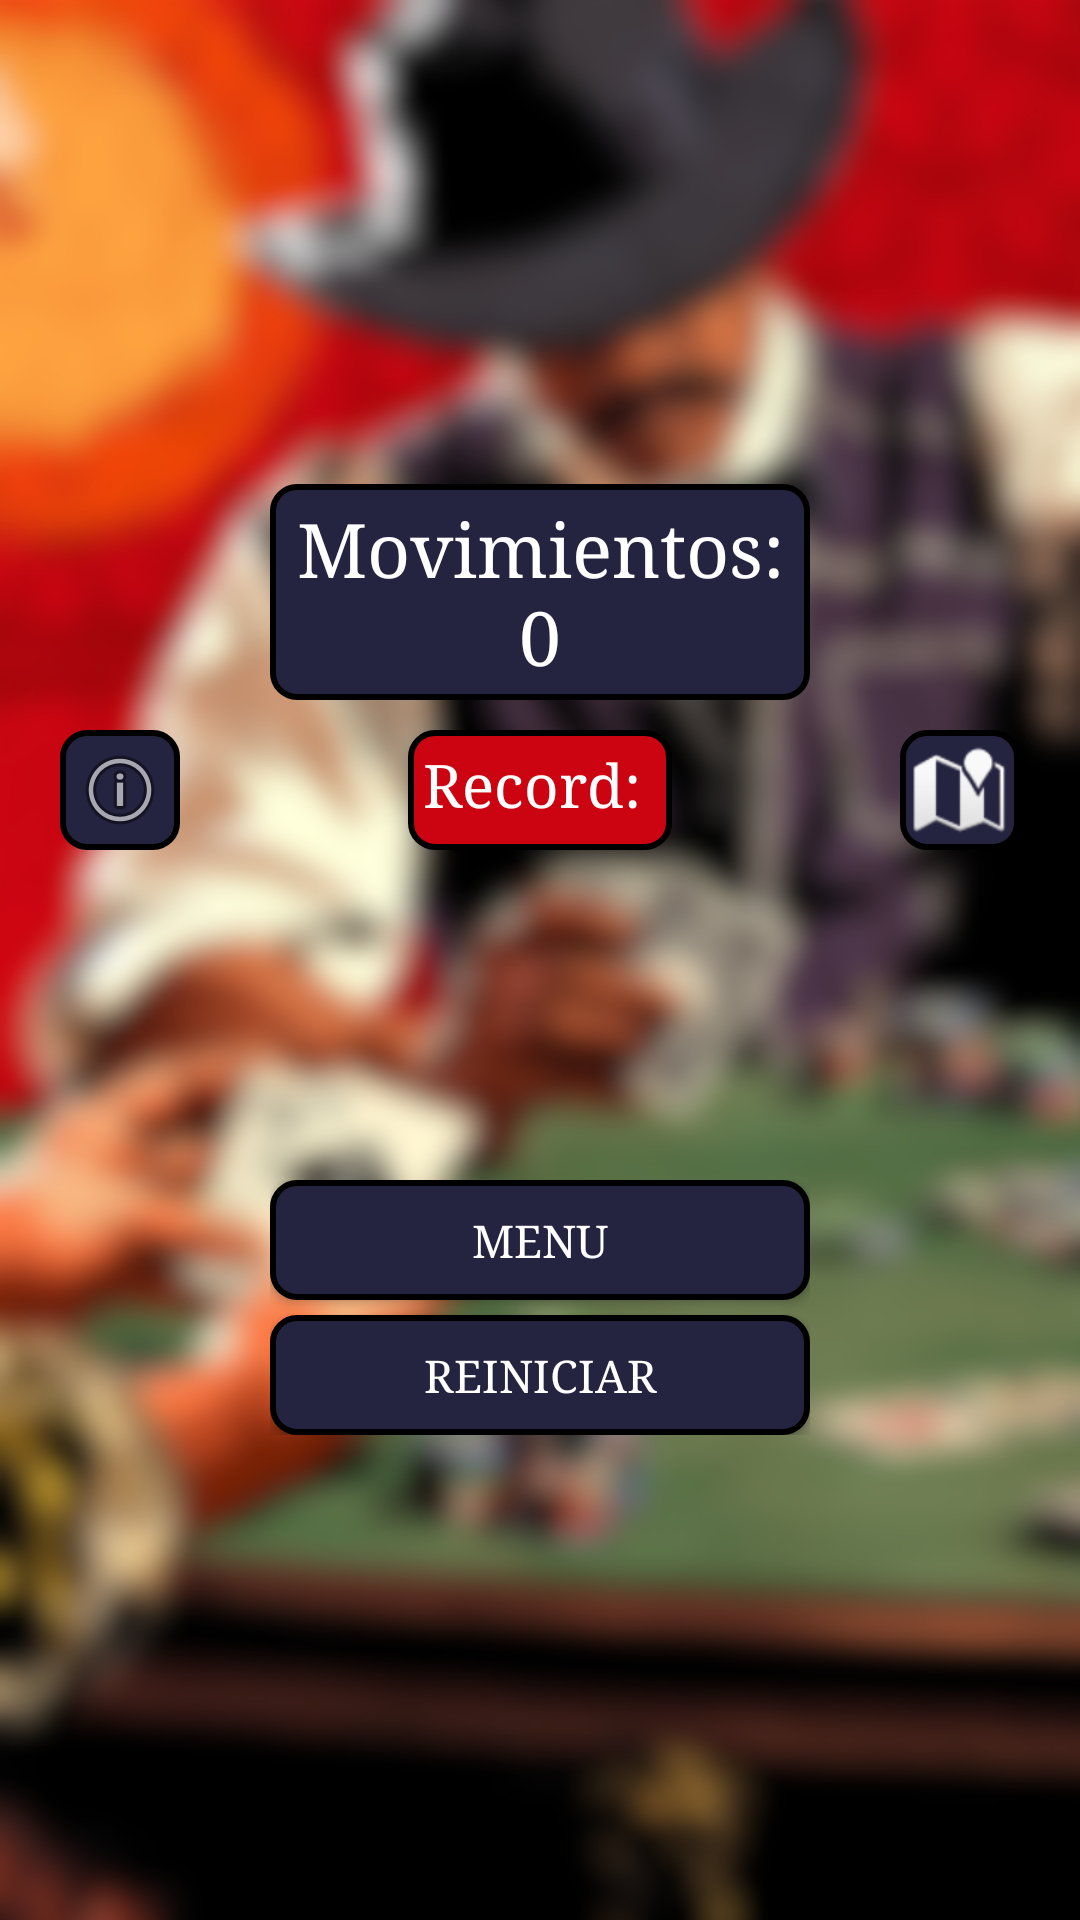

Reconstruct the res/layout file that produces this screen, plus the resources it refers to.
<!-- AndroidManifest.xml: application theme Theme.JuegoSeminario -->
<!-- res/layout/activity_main.xml -->
<LinearLayout
    xmlns:android="http://schemas.android.com/apk/res/android"
    android:background="@drawable/fondodesenfocado"
    android:layout_width="match_parent"
    android:layout_height="match_parent"
    android:gravity="center"
    android:orientation="vertical">

    <TextView
        android:padding="5dp"
        android:typeface="serif"
        android:id="@+id/movimientosTextView"
        android:layout_width="180dp"
        android:layout_height="wrap_content"
        android:gravity="center"
        android:background="@drawable/shape"
        android:text="@string/texto_movimientos"
        android:textSize="25dp"
        android:textColor="@color/white"/>

    <RelativeLayout
        android:layout_width="match_parent"
        android:layout_height="wrap_content"
        android:orientation="horizontal"
        android:layout_marginBottom="10dp"
        android:layout_marginTop="10dp">

        <ImageButton
            android:id="@+id/botonRanking2"
            android:layout_width="40dp"
            android:layout_height="40dp"
            android:layout_alignParentRight="true"
            android:layout_marginRight="20dp"
            android:background="@drawable/shape"
            android:src="@android:drawable/ic_dialog_map" />

        <ImageButton
            android:id="@+id/botonAyuda2"
            android:layout_width="40dp"
            android:layout_height="40dp"
            android:layout_marginLeft="20dp"
            android:background="@drawable/shape"
            android:src="@android:drawable/ic_menu_info_details" />

        <TextView
            android:typeface="serif"
            android:id="@+id/MejorRecord"
            android:layout_width="wrap_content"
            android:layout_height="40dp"
            android:background="@drawable/botonerrado"
            android:text="Record: "
            android:textColor="@color/white"
            android:textSize="20dp"
            android:padding="5dp"
            android:layout_centerHorizontal="true"/>
    </RelativeLayout>

    <GridLayout
        android:layout_marginTop="50dp"
        android:layout_marginBottom="50dp"
        android:id="@+id/gridLayout"
        android:layout_width="wrap_content"
        android:layout_height="wrap_content"
        android:columnCount="4"
        android:rowCount="4"
        android:alignmentMode="alignMargins"
        android:columnOrderPreserved="false"
        android:useDefaultMargins="true" />

    <LinearLayout
        android:layout_width="wrap_content"
        android:layout_height="wrap_content"
        android:orientation="vertical"
        android:gravity="center">

        <Button
            android:background="@drawable/shape"
            android:typeface="serif"
            android:soundEffectsEnabled="false"
            android:id="@+id/botonMenu"
            android:layout_width="180dp"
            android:layout_height="40dp"
            android:gravity="center"
            android:text="@string/texto_menu"
            android:textSize="15sp"
            android:textColor="@color/white"/>

        <Button
            android:layout_marginTop="5dp"
            android:background="@drawable/shape"
            android:typeface="serif"
            android:soundEffectsEnabled="false"
            android:id="@+id/reiniciarButton"
            android:layout_width="180dp"
            android:layout_height="40dp"
            android:gravity="center"
            android:text="@string/texto_reiniciar"
            android:textSize="15sp"
            android:textColor="@color/white"/>
    </LinearLayout>
</LinearLayout>
<!-- resources referenced by this layout -->
<resources>
  <color name="white">#FFFFFFFF</color>
  <!-- drawable botonerrado (drawable) -->
  <shape xmlns:android="http://schemas.android.com/apk/res/android"
      android:shape="rectangle">
      <size
          android:height="70dp"
          android:width="70dp"/>
  
      <solid android:color="#CC0411"/>
      <corners android:radius="8dp" />
      <stroke
          android:width="2dp"
          android:color="#000000" />
  </shape>
  <!-- drawable fondodesenfocado: jpg bitmap (drawable, 794355 bytes) -->
  <!-- drawable shape (drawable) -->
  <shape xmlns:android="http://schemas.android.com/apk/res/android"
      android:shape="rectangle">
      <size
          android:height="70dp"
          android:width="70dp"/>
  
      <solid android:color="#252440"/>
      <corners android:radius="8dp" />
      <stroke
          android:width="2dp"
          android:color="#000000" />
  </shape>
  <string name="texto_menu">Menu</string>
  <string name="texto_movimientos">Movimientos: 0</string>
  <string name="texto_reiniciar">Reiniciar</string>
  <style name="Theme.JuegoSeminario" parent="Theme.MaterialComponents.DayNight.DarkActionBar">
          
          <item name="colorPrimary">#252440</item>
          <item name="colorPrimaryVariant">#20202c</item>
          <item name="colorOnPrimary">@color/white</item>
          
          <item name="colorSecondary">@color/teal_200</item>
          <item name="colorSecondaryVariant">@color/teal_700</item>
          <item name="colorOnSecondary">@color/black</item>
          
          <item name="android:statusBarColor">?attr/colorPrimaryVariant</item>
          
      </style>
  <color name="teal_200">#FF03DAC5</color>
  <color name="teal_700">#FF018786</color>
  <color name="black">#FF000000</color>
</resources>
